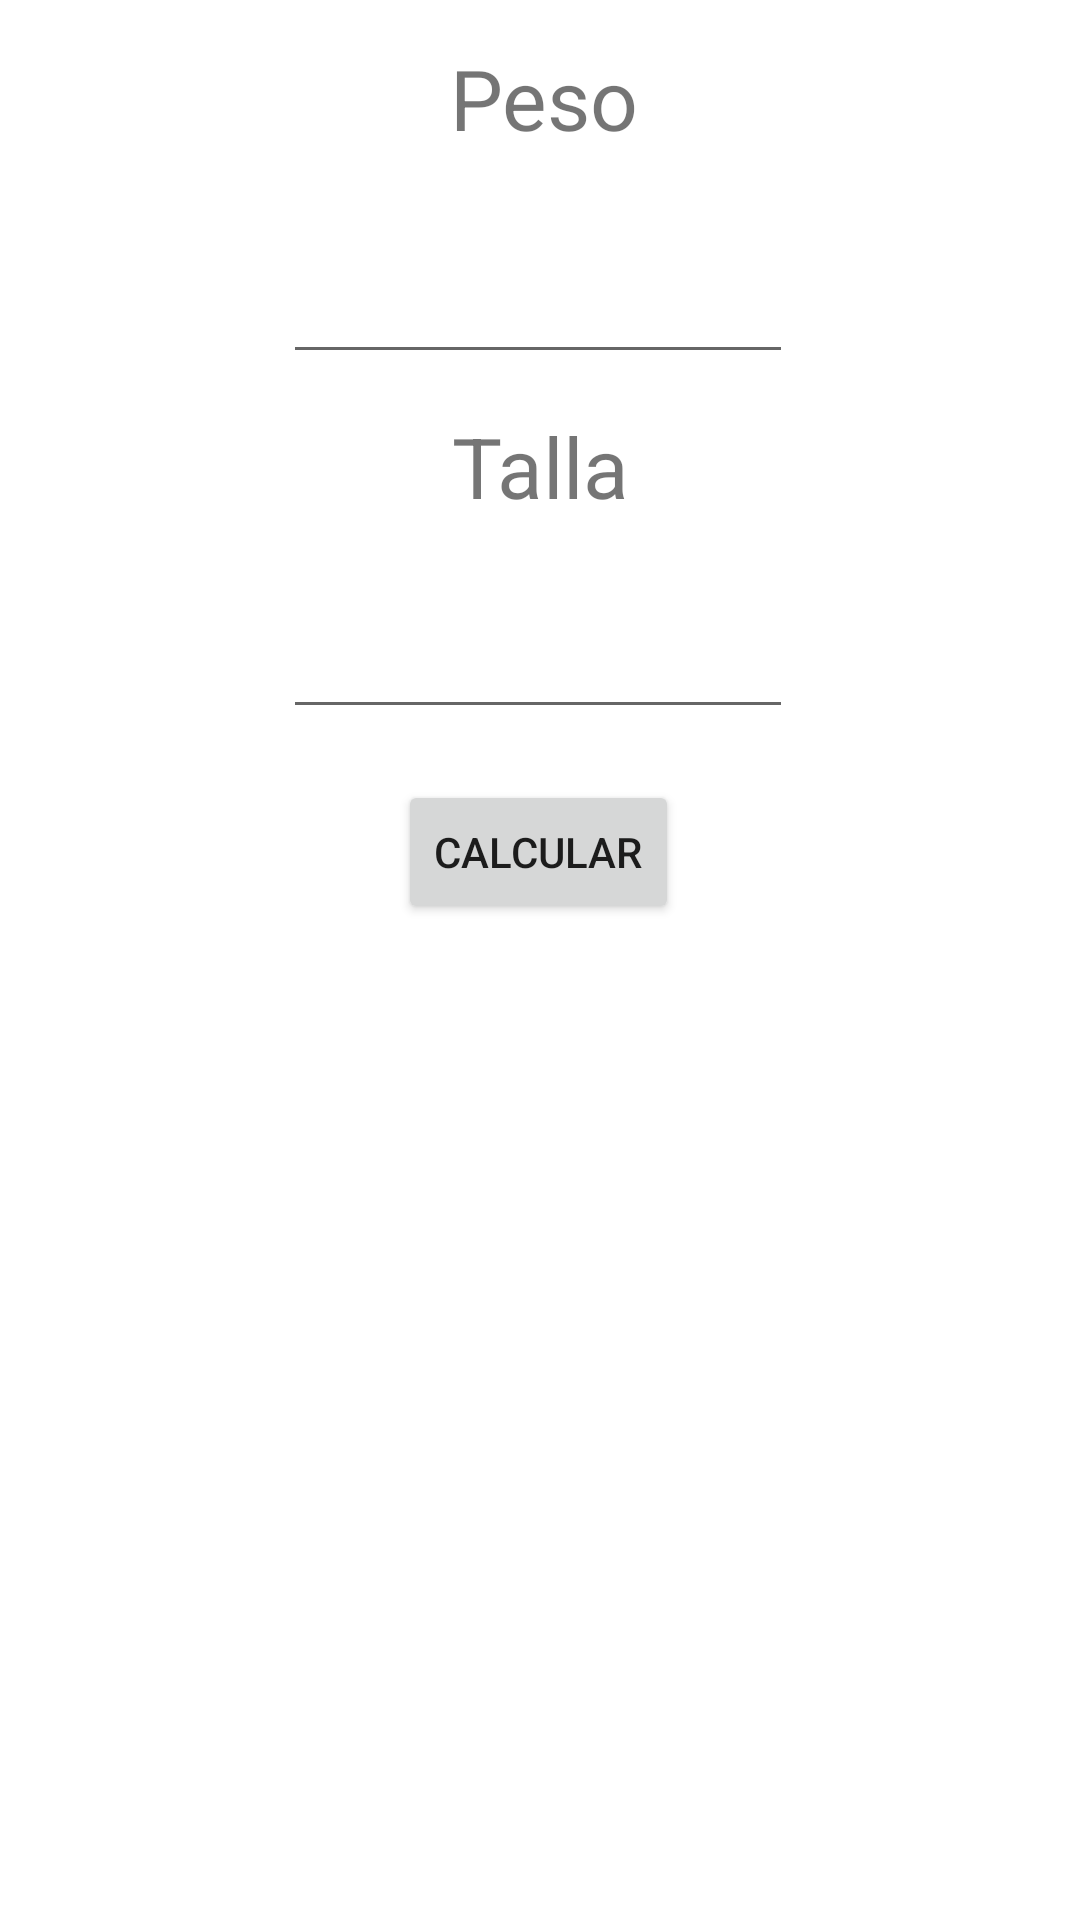

The Android layout XML behind this screen, and the referenced resources:
<!-- AndroidManifest.xml: application theme Theme.AppCiclo4 -->
<!-- res/layout/activity_main.xml -->
<?xml version="1.0" encoding="utf-8"?>
<androidx.constraintlayout.widget.ConstraintLayout xmlns:android="http://schemas.android.com/apk/res/android"
    xmlns:app="http://schemas.android.com/apk/res-auto"
    xmlns:tools="http://schemas.android.com/tools"
    android:layout_width="match_parent"
    android:layout_height="match_parent"
    tools:context=".MainActivity">


    <EditText
        android:id="@+id/TxtPeso"
        android:layout_width="170dp"
        android:layout_height="68dp"
        android:layout_weight="1"
        android:textAlignment="center"
        android:ems="10"

        android:inputType="number"
        app:layout_constraintBottom_toBottomOf="parent"
        app:layout_constraintEnd_toEndOf="parent"
        app:layout_constraintHorizontal_bias="0.497"
        app:layout_constraintStart_toStartOf="parent"
        app:layout_constraintTop_toTopOf="parent"
        app:layout_constraintVertical_bias="0.099" />

    <TextView
        android:id="@+id/Lbl_Peso"
        android:layout_width="wrap_content"
        android:layout_height="wrap_content"
        android:text="Peso"
        android:textAlignment="center"
        android:textSize="28sp"
        app:layout_constraintBottom_toBottomOf="parent"
        app:layout_constraintEnd_toEndOf="parent"
        app:layout_constraintHorizontal_bias="0.505"
        app:layout_constraintStart_toStartOf="parent"
        app:layout_constraintTop_toTopOf="parent"
        app:layout_constraintVertical_bias="0.023" />

    <TextView
        android:id="@+id/Lbl_IMC_RES"
        android:layout_width="189dp"
        android:layout_height="48dp"
        android:text="0"
        android:textAlignment="center"
        android:textSize="32sp"
        android:visibility="invisible"
        app:layout_constraintBottom_toBottomOf="parent"
        app:layout_constraintEnd_toEndOf="parent"
        app:layout_constraintStart_toStartOf="parent"
        app:layout_constraintTop_toTopOf="parent"
        app:layout_constraintVertical_bias="0.598" />

    <TextView
        android:id="@+id/Lbl_IMC"
        android:layout_width="84dp"
        android:layout_height="43dp"
        android:text="IMC"
        android:visibility="invisible"
        android:textAlignment="center"
        android:textSize="32sp"
        app:layout_constraintBottom_toBottomOf="parent"
        app:layout_constraintEnd_toEndOf="parent"
        app:layout_constraintHorizontal_bias="0.512"
        app:layout_constraintStart_toStartOf="parent"
        app:layout_constraintTop_toTopOf="parent"
        app:layout_constraintVertical_bias="0.532" />

    <TextView
        android:id="@+id/Lbl_Talla"
        android:layout_width="wrap_content"
        android:layout_height="wrap_content"
        android:text="Talla"
        android:textAlignment="center"
        android:textSize="28sp"
        app:layout_constraintBottom_toBottomOf="parent"
        app:layout_constraintEnd_toEndOf="parent"
        app:layout_constraintStart_toStartOf="parent"
        app:layout_constraintTop_toTopOf="parent"
        app:layout_constraintVertical_bias="0.227" />

    <EditText
        android:id="@+id/TxtTalla"
        android:layout_width="170dp"
        android:layout_height="68dp"
        android:layout_weight="1"
        android:ems="10"
        android:textAlignment="center"

        android:inputType="number"
        app:layout_constraintBottom_toBottomOf="parent"
        app:layout_constraintEnd_toEndOf="parent"
        app:layout_constraintHorizontal_bias="0.497"
        app:layout_constraintStart_toStartOf="parent"
        app:layout_constraintTop_toTopOf="parent"
        app:layout_constraintVertical_bias="0.306" />

    <Button
        android:id="@+id/Btn_Calcula_IMC"
        android:layout_width="wrap_content"
        android:layout_height="wrap_content"
        android:text="Calcular"
        app:layout_constraintBottom_toBottomOf="parent"
        app:layout_constraintEnd_toEndOf="parent"
        app:layout_constraintHorizontal_bias="0.498"
        app:layout_constraintStart_toStartOf="parent"
        app:layout_constraintTop_toTopOf="parent"
        app:layout_constraintVertical_bias="0.439" />

</androidx.constraintlayout.widget.ConstraintLayout>
<!-- resources referenced by this layout -->
<resources>
  <style name="Theme.AppCiclo4" parent="Theme.MaterialComponents.DayNight.DarkActionBar">
          
          <item name="colorPrimary">@color/purple_500</item>
          <item name="colorPrimaryVariant">@color/purple_700</item>
          <item name="colorOnPrimary">@color/white</item>
          
          <item name="colorSecondary">@color/teal_200</item>
          <item name="colorSecondaryVariant">@color/teal_700</item>
          <item name="colorOnSecondary">@color/black</item>
          
          <item name="android:statusBarColor" tools:targetApi="l">?attr/colorPrimaryVariant</item>
          
      </style>
  <!-- not gathered from this repository: default colours our renderer supplied (Android Studio template values) -->
  <color name="purple_500">#FF6200EE</color>
  <color name="purple_700">#FF3700B3</color>
  <color name="teal_200">#FF03DAC5</color>
  <color name="teal_700">#FF018786</color>
  <color name="black">#FF000000</color>
  <color name="white">#FFFFFFFF</color>
</resources>
